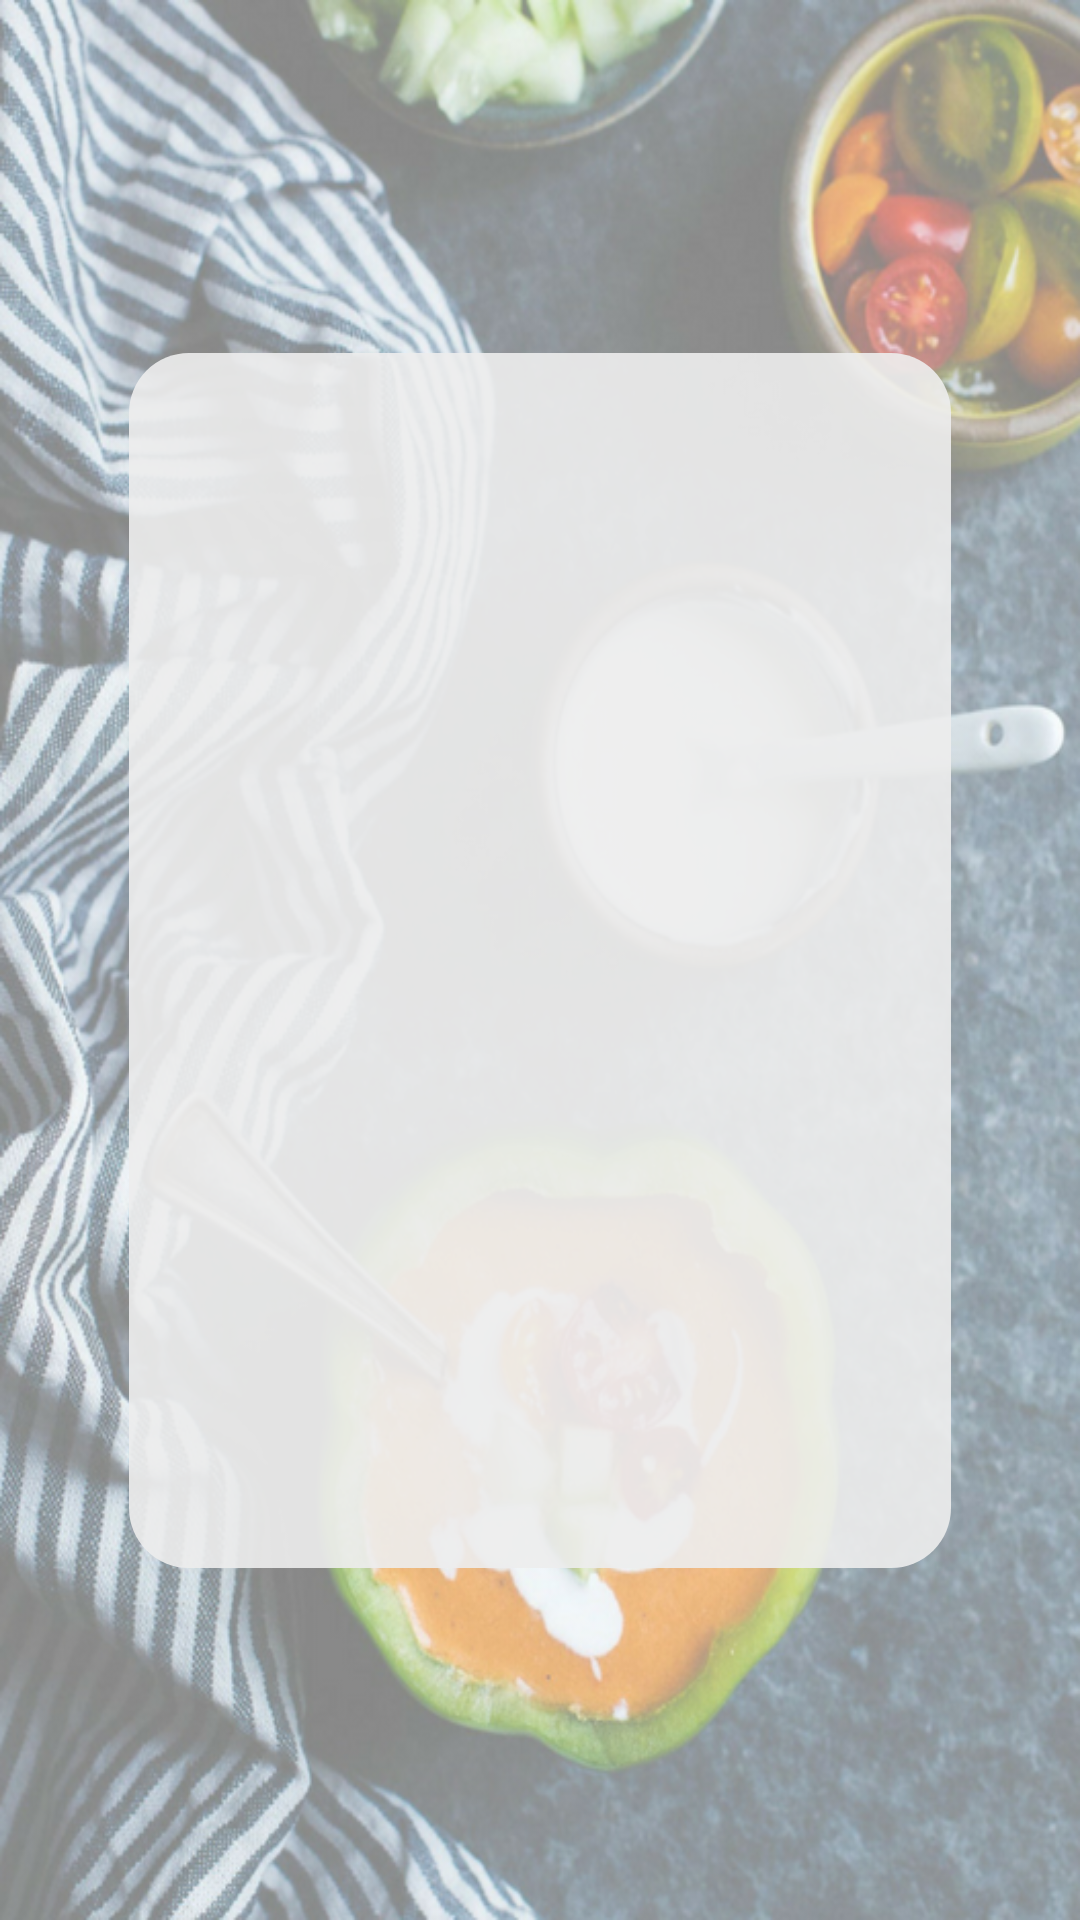

Produce the Android XML layout that renders to this screen, including the resource entries it uses.
<!-- AndroidManifest.xml: application theme AppTheme -->
<!-- res/layout/activity_search_by_keyword.xml -->
<?xml version="1.0" encoding="utf-8"?>
<android.support.constraint.ConstraintLayout xmlns:android="http://schemas.android.com/apk/res/android"
    xmlns:app="http://schemas.android.com/apk/res-auto"
    xmlns:tools="http://schemas.android.com/tools"
    android:layout_width="match_parent"
    android:layout_height="match_parent"
    android:background="@drawable/background1"
    tools:context="com.soa_arah.searchByKeyword">

   <ImageView
       android:id="@+id/image3"
       android:layout_width="274dp"
       android:layout_height="405dp"
       android:layout_gravity="center"
       android:layout_marginBottom="8dp"
       android:layout_marginEnd="8dp"
       android:layout_marginStart="8dp"
       android:layout_marginTop="8dp"
       android:adjustViewBounds="false"
       android:background="@drawable/round_corner1"
       app:layout_constraintBottom_toBottomOf="parent"
       app:layout_constraintEnd_toEndOf="parent"
       app:layout_constraintStart_toStartOf="parent"
       app:layout_constraintTop_toTopOf="parent" />

   <ListView
       android:id="@+id/listview"
       android:layout_width="232dp"
       android:layout_height="353dp"
       android:layout_marginBottom="8dp"
       android:layout_marginEnd="8dp"
       android:layout_marginStart="8dp"
       android:layout_marginTop="8dp"
       app:layout_constraintBottom_toBottomOf="@+id/image3"
       app:layout_constraintEnd_toEndOf="@+id/image3"
       app:layout_constraintStart_toStartOf="@+id/image3"
       app:layout_constraintTop_toTopOf="@+id/image3" />


   
</android.support.constraint.ConstraintLayout>
<!-- resources referenced by this layout -->
<resources>
  <!-- drawable background1: png bitmap (drawable, 755738 bytes) -->
  <!-- drawable round_corner1 (drawable) -->
  <?xml version="1.0" encoding="utf-8"?>
  <shape
      xmlns:android="http://schemas.android.com/apk/res/android"
      android:shape="rectangle">
  
      
      <solid
          android:color="#e6eeeeee" >
      </solid>
  
  
  
      
      <corners
          android:radius="20dp"   >
      </corners>
  
  </shape>
  <style name="AppTheme" parent="Theme.AppCompat.Light.DarkActionBar">
          
          <item name="colorPrimary">@color/colorPrimary</item>
          <item name="colorPrimaryDark">@color/colorPrimaryDark</item>
          <item name="colorAccent">@color/colorPrimary</item>
  
      </style>
  <color name="colorPrimary">#8BAF3A</color>
  <color name="colorPrimaryDark">#373737</color>
</resources>
